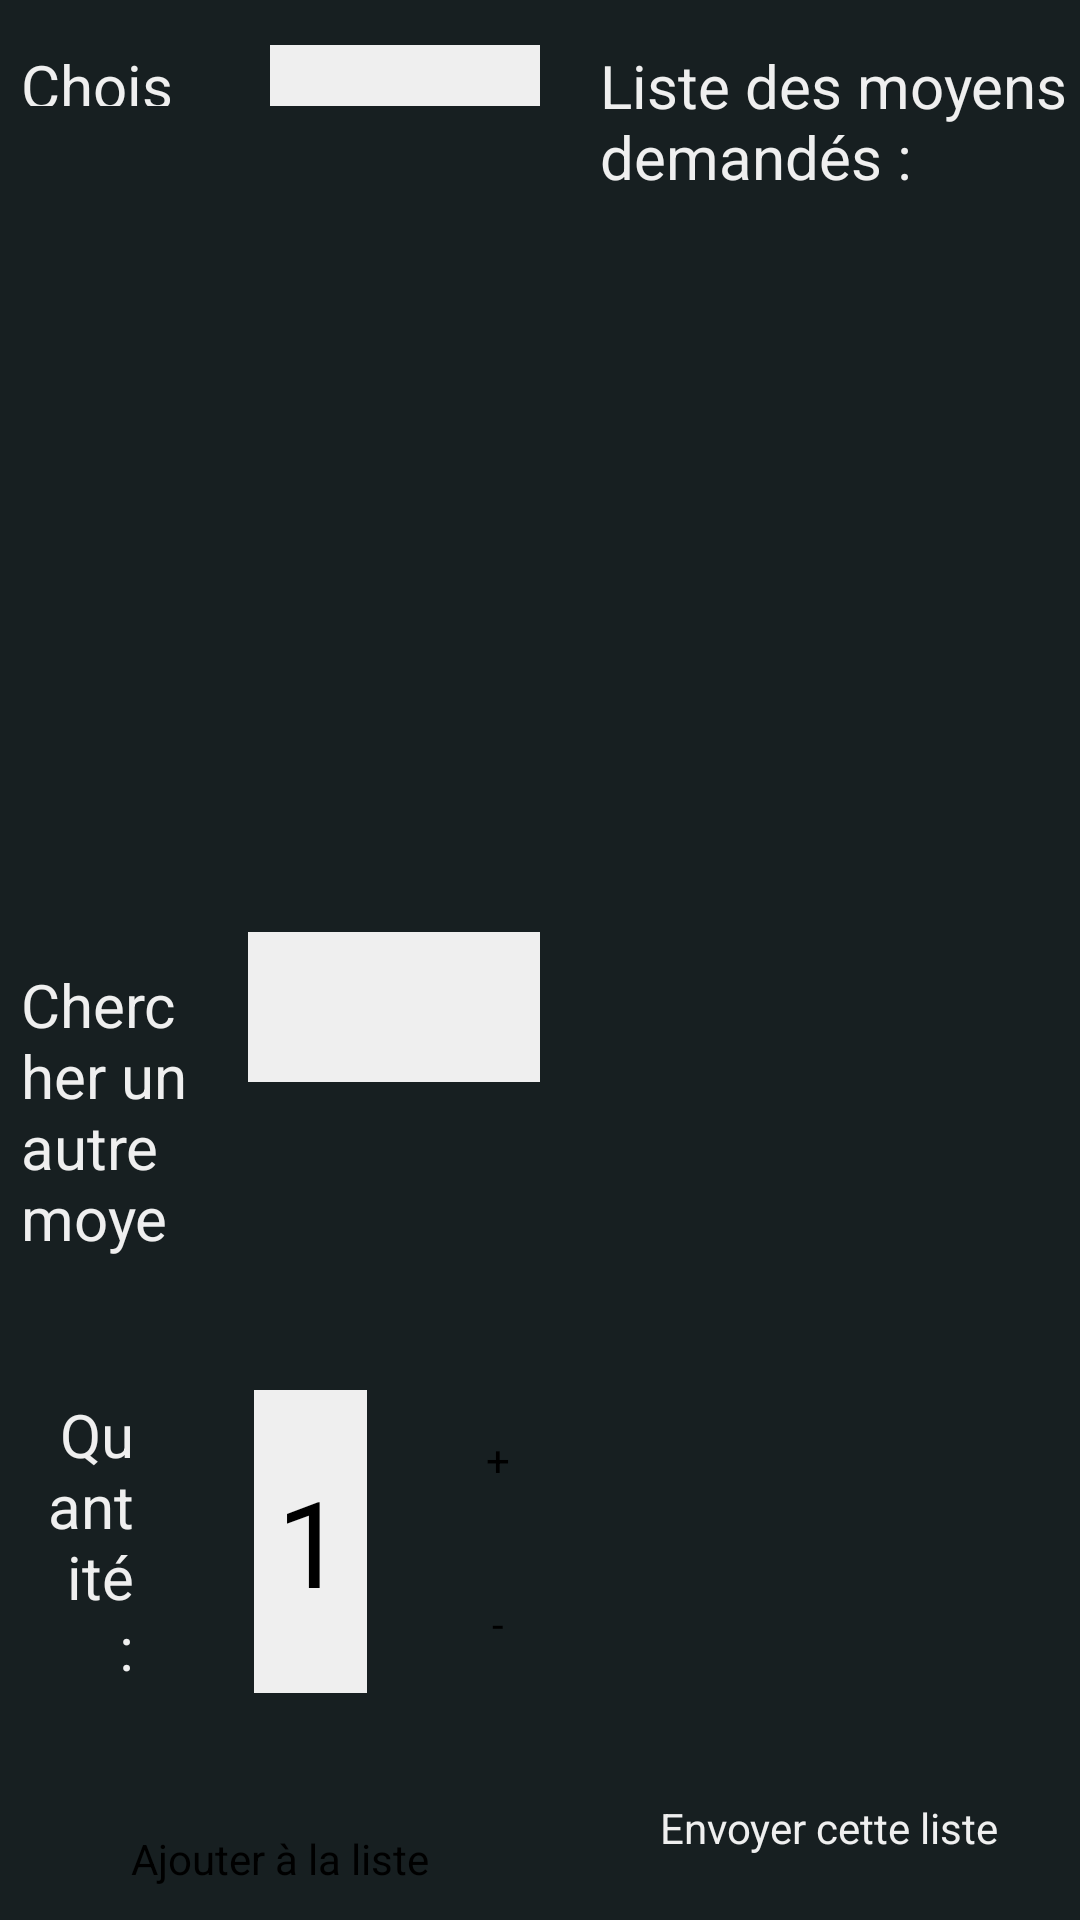

Write the Android layout XML for this screen, with the resource values it uses.
<!-- AndroidManifest.xml: application theme AppTheme -->
<!-- res/layout/maquette_demande_de_moyen.xml -->
<LinearLayout xmlns:android="http://schemas.android.com/apk/res/android"
    xmlns:tools="http://schemas.android.com/tools"
    android:layout_width="match_parent"
    android:layout_height="match_parent"
    android:layout_gravity="center"
    android:background="#171f21"
    android:orientation="horizontal"
    android:paddingTop="15dp"
    tools:ignore="DisableBaselineAlignment" >

    <LinearLayout xmlns:android="http://schemas.android.com/apk/res/android"
	    android:orientation="vertical"
	    android:layout_width="fill_parent"
	    android:layout_height="fill_parent"
	    android:layout_weight="1"
	    >
    
        <LinearLayout xmlns:android="http://schemas.android.com/apk/res/android"
		    android:orientation="horizontal"
		    android:layout_width="fill_parent"
		    android:layout_height="fill_parent" 
		    android:layout_weight="64"
		    android:layout_marginBottom="10dip">
		    
		      <TextView  
			       android:id="@+id/secteur"
			       android:layout_width="fill_parent" 
			       android:layout_height="wrap_content" 
			       android:textColor="#efefef"
			       android:textSize="20dip"
			       android:paddingLeft="7dp"
			       android:paddingRight="20dp"
			       android:text="@string/label_liste_deroulante_secteur"
			       android:layout_weight="1" />
		      
			   <Spinner
			       android:id="@+id/choix"
			       android:layout_width="fill_parent"
			       android:layout_height="40dp"
			       android:gravity="center_vertical|left"
			       android:background="#efefef" 
			       android:layout_weight="1"/>
		    
	    </LinearLayout>
	    
        <TextView
            android:id="@+id/moyens"
            android:layout_width="fill_parent"
            android:layout_height="fill_parent"
            android:paddingLeft="7dp"
            android:paddingTop="15dp"
            android:text="@string/label_grille_moyens"
            android:textColor="#efefef"
            android:textSize="20dip" 
            android:layout_weight="65"/>
	   
		<GridView
		    android:id="@+id/choixMoyens"
		    android:layout_width="fill_parent"
		    android:layout_height="fill_parent"
		    android:clickable="true"
		    android:columnWidth="100dp"
		    android:gravity="center"
		    android:horizontalSpacing="10dp"
		    android:longClickable="false"
		    android:numColumns="auto_fit"
		    android:paddingTop="10dip"
		    android:stretchMode="columnWidth"
		    android:textSize="10pt"
		    android:textStyle="bold"
		    android:verticalSpacing="10dp" 
		    android:layout_weight="42"/>
		
		<LinearLayout xmlns:android="http://schemas.android.com/apk/res/android"
		    android:orientation="horizontal"
		    android:layout_width="fill_parent"
		    android:layout_height="wrap_content" 
		    android:paddingTop="10dp"
		    android:layout_weight="1">
		    
		      <TextView  
			       android:id="@+id/labelAutreMoyens"
			       android:layout_width="wrap_content" 
			       android:layout_height="wrap_content" 
			       android:textColor="#efefef"
			       android:textSize="20dip"
			       android:paddingLeft="7dp"
			       android:paddingRight="20dp"
			       android:text="@string/label_liste_deroulante_autre_moyens" 
			       android:layout_weight="1"
			       />
		      
			   <AutoCompleteTextView 
			       android:id="@+id/AutreMoyens"
			       android:background="#efefef"
			       android:layout_width="195dp"
			       android:layout_height="50dp" 
			       android:completionThreshold="1"
			       android:layout_weight="1"
			       />
		    
	    </LinearLayout>
	    
		<LinearLayout xmlns:android="http://schemas.android.com/apk/res/android"
		    android:orientation="horizontal"
		    android:layout_width="fill_parent"
		    android:paddingTop="40dp"
		    android:paddingLeft="7dp"
		    android:layout_height="150dp" 
		    android:layout_weight="1"
		    >
			   
		    <TextView  
			       android:id="@+id/labelQuantite"
			       android:layout_width="fill_parent" 
			       android:layout_height="fill_parent" 
			       android:textColor="#efefef"
			       android:gravity="center_vertical|right"
			       android:textSize="20dip"
			       android:paddingLeft="7dp"
			       android:paddingRight="20dp"
			       android:text="@string/change_quantite"
			       android:layout_weight="1" 
			       />
		    
		    <EditText
		            android:id="@+id/quantiteeMoyens"
		            android:layout_width="fill_parent"
		            android:layout_height="fill_parent"
		            android:inputType="number" 
		            android:gravity="center"
		            android:text="@string/un"
		            android:textSize="40dp"
		            android:background="#efefef"
		            android:textIsSelectable="false"
		            android:color="#000000"
		            android:layout_weight="1"
		            android:layout_marginLeft="20dp"
		            >
		    </EditText>
		    
		    <LinearLayout xmlns:android="http://schemas.android.com/apk/res/android"
			    android:orientation="vertical"
			    android:layout_width="fill_parent"
			    android:layout_height="fill_parent" 
			    android:layout_weight="1" 
			    android:layout_marginLeft="30dp">

		        <Button
		            android:id="@+id/bouttonAjoutQuantite"
		            android:layout_width="fill_parent"
		            android:layout_height="fill_parent"
		            android:background="@drawable/red_button"
		            android:layout_marginBottom="4dp"
		            android:layout_weight="1"
		            android:text="@string/plus" />
		        
		        <Button
		            android:id="@+id/bouttonEnleveQuantite"
		            android:layout_width="fill_parent"
		            android:layout_height="fill_parent"
		            android:background="@drawable/red_button"
		            android:layout_marginTop="4dp"
		            android:layout_weight="1"
		            android:text="@string/moins" />
			 
			</LinearLayout>
		    
	    </LinearLayout>
	    
		<Button
            android:id="@+id/bouttonAjoutToList"
            android:layout_width="fill_parent"
            android:layout_height="fill_parent"
            android:background="@drawable/red_button"
            android:layout_marginTop="40dp"
            android:layout_marginBottom="5dp"
            android:layout_marginLeft="7dp"
            android:text="@string/ajouterALaListe" 
            android:layout_weight="59"/>
       
	</LinearLayout>
		
    <LinearLayout xmlns:android="http://schemas.android.com/apk/res/android"
	    android:orientation="vertical"
	    android:layout_width="fill_parent"
	    android:layout_height="fill_parent"
	    android:layout_weight="1"
	    android:paddingLeft="20dp"
	    >
		
		<TextView
		    android:id="@+id/labelListeMoyensDemandes"
		    android:layout_width="wrap_content"
		    android:layout_height="59dp"
		    android:gravity="top"
		    android:text="@string/label_liste_moyens_demandes"
		    android:textColor="#efefef"
		    android:textSize="20dip" />

        <ListView
            android:id="@+id/listMoyensToSend"
            android:layout_width="match_parent"
            android:layout_height="fill_parent" 
            android:layout_marginTop="7dp"
            android:layout_marginRight="7dp"
            android:layout_weight="1">
        </ListView>
        
        <Button
            android:id="@+id/bouttonSendList"
            android:background="@drawable/grey_button"
            android:layout_width="match_parent"
            android:layout_height="fill_parent"
            android:layout_marginTop="40dp"
            android:layout_marginBottom="5dp"
            android:layout_marginRight="7dp"
            android:textColor="#efefef"
            android:text="@string/sendListe" 
            android:layout_weight="3.4"
       		/>
	
    </LinearLayout>
    
</LinearLayout>
<!-- resources referenced by this layout -->
<resources>
  <string name="ajouterALaListe">Ajouter à la liste </string>
  <string name="change_quantite">Quantité :  </string>
  <string name="label_grille_moyens">Choisissez un moyen (Véhicule ou sapeur-pompier)</string>
  <string name="label_liste_deroulante_autre_moyens">Chercher un autre moyen : </string>
  <string name="label_liste_deroulante_secteur">Choisissez un secteur : </string>
  <string name="label_liste_moyens_demandes">Liste des moyens demandés : </string>
  <string name="moins">-</string>
  <string name="plus">+</string>
  <string name="sendListe">Envoyer cette liste</string>
  <string name="un">1</string>
  <style name="AppTheme" parent="android:Theme.Light" />
</resources>
